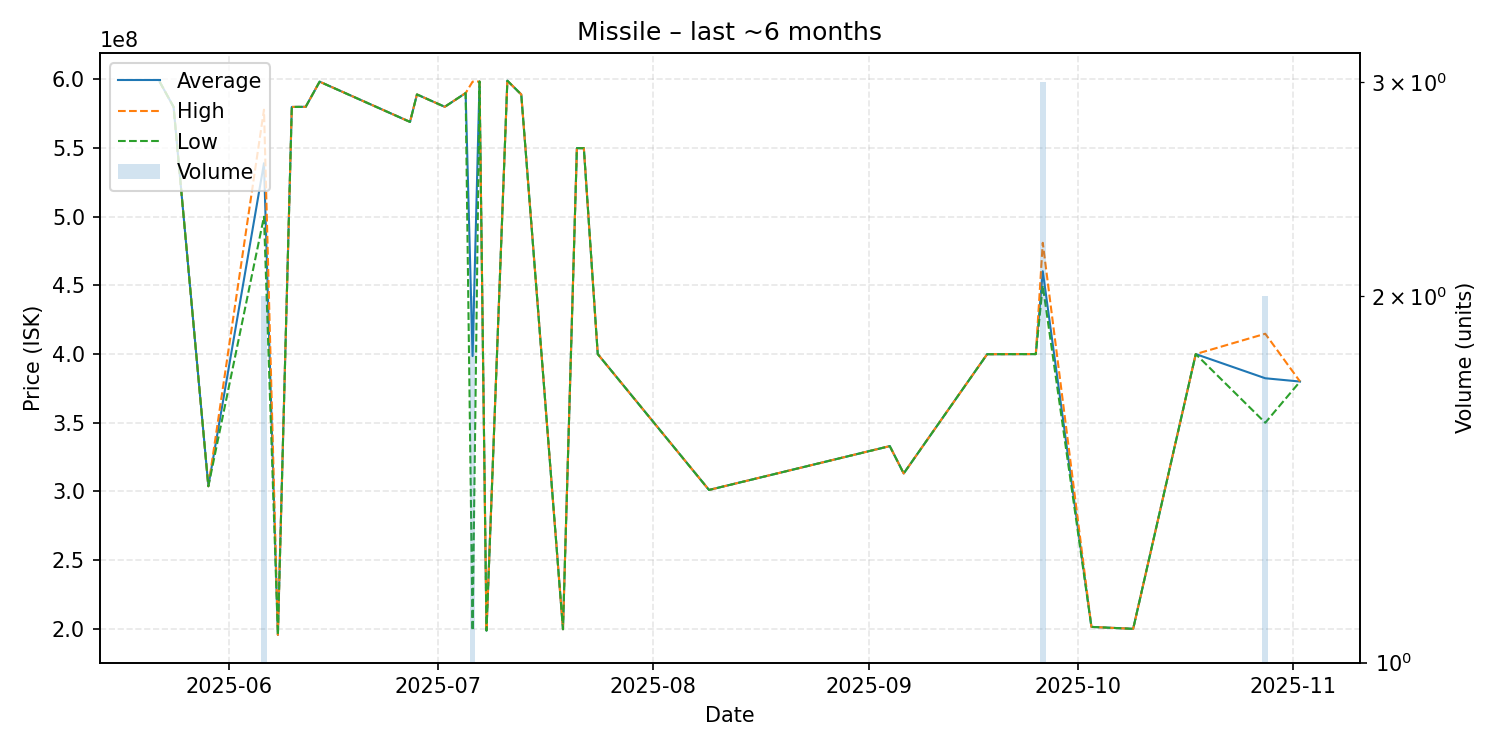

The file beside this chart, header and first rows:
date, average, highest, lowest, order_count, volume
2025-05-22, 598200000, 598200000, 598200000, 1, 1
2025-05-24, 579900000, 579900000, 579900000, 1, 1
2025-05-29, 303800000, 303800000, 303800000, 1, 1
2025-06-06, 538950000, 577900000, 500000000, 2, 2
2025-06-08, 195600000, 195600000, 195600000, 1, 1
2025-06-10, 579900000, 579900000, 579900000, 1, 1
2025-06-12, 580000000, 580000000, 580000000, 1, 1
2025-06-14, 598300000, 598300000, 598300000, 1, 1
2025-06-27, 569000000, 569000000, 569000000, 1, 1
2025-06-28, 589000000, 589000000, 589000000, 1, 1
2025-07-02, 580000000, 580000000, 580000000, 1, 1
2025-07-05, 590000000, 590000000, 590000000, 1, 1
2025-07-06, 398550000, 598300000, 198800000, 2, 2
2025-07-07, 598400000, 598400000, 598400000, 1, 1
2025-07-08, 198700000, 198700000, 198700000, 1, 1
2025-07-11, 599000000, 599000000, 599000000, 1, 1
2025-07-13, 589000000, 589000000, 589000000, 1, 1
2025-07-19, 199700000, 199700000, 199700000, 1, 1
2025-07-21, 549900000, 549900000, 549900000, 1, 1
2025-07-22, 549900000, 549900000, 549900000, 1, 1
2025-07-24, 400000000, 400000000, 400000000, 1, 1
2025-08-09, 301100000, 301100000, 301100000, 1, 1
2025-09-04, 333000000, 333000000, 333000000, 1, 1
2025-09-06, 313100000, 313100000, 313100000, 1, 1
2025-09-18, 399900000, 399900000, 399900000, 1, 1
2025-09-25, 400000000, 400000000, 400000000, 1, 1
2025-09-26, 460300000, 481000000, 449950000, 3, 3
2025-10-03, 201400000, 201400000, 201400000, 1, 1
2025-10-09, 200000000, 200000000, 200000000, 1, 1
2025-10-18, 400000000, 400000000, 400000000, 1, 1
2025-10-28, 382400000, 414800000, 350000000, 2, 2
2025-11-02, 380000000, 380000000, 380000000, 1, 1
